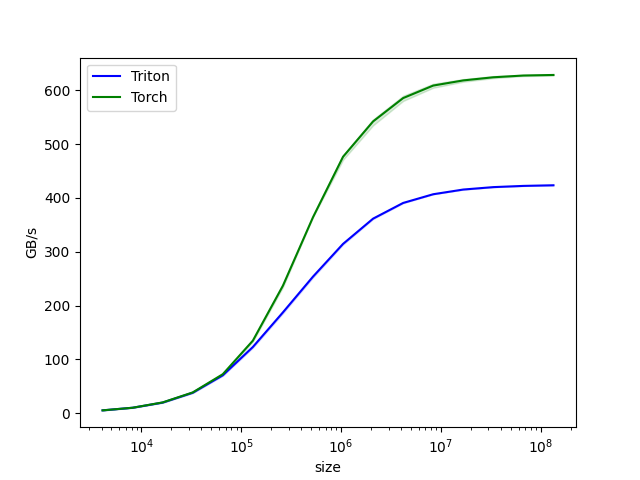

The table this chart was drawn from, first rows:
size, Triton, Torch
4096, 5.036, 5.036
8192, 9.91, 9.91
16384, 19.5, 19.82
32768, 37.81, 38.4
65536, 70.22, 72.28
131072, 122.9, 134.7
262144, 187.2, 236.9
524288, 253.7, 364.1
1048576, 314.6, 476.6
2097152, 361.6, 542.4
4194304, 390.8, 585.8
8388608, 407, 609
16777216, 415.7, 618.6
33554432, 420.2, 624.5
67108864, 422.5, 627.7
134217728, 423.6, 628.8
